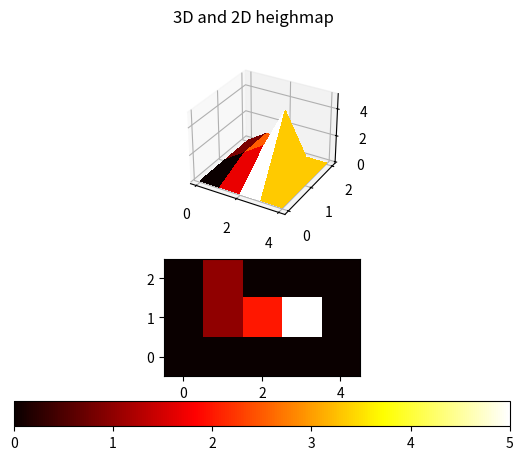

Source code (Python):
"""Build a trivial 3x3 grid, plot as a surface"""
from mpl_toolkits.mplot3d import Axes3D
import matplotlib.pyplot as plt
import numpy as np

# Build a 5x3 grid
Xr = np.arange(5)
Yr = np.arange(3)
X, Y = np.meshgrid(Xr, Yr)

# Create heights in the grid
Z = np.zeros(X.shape)
Z[1][1] = 1
Z[1][2] = 2
Z[1][3] = 5
Z[2][1] = 1

# Build a figure with 2 subplots, the first is 3D
fig = plt.figure()
fig.suptitle("3D and 2D heighmap")
ax = fig.add_subplot(2, 1, 1, projection='3d')
surf = ax.plot_surface(X, Y, Z, rstride=1, cstride=1, cmap='hot', linewidth=0, antialiased=False)

ax2 = fig.add_subplot(2, 1, 2)
im = ax2.imshow(Z, cmap='hot', interpolation='nearest')
# swap the Y axis so it aligns with the 3D plot
ax2.invert_yaxis()
# add an explanatory colour bar
plt.colorbar(im, orientation='horizontal')

# Show the image
plt.show()
